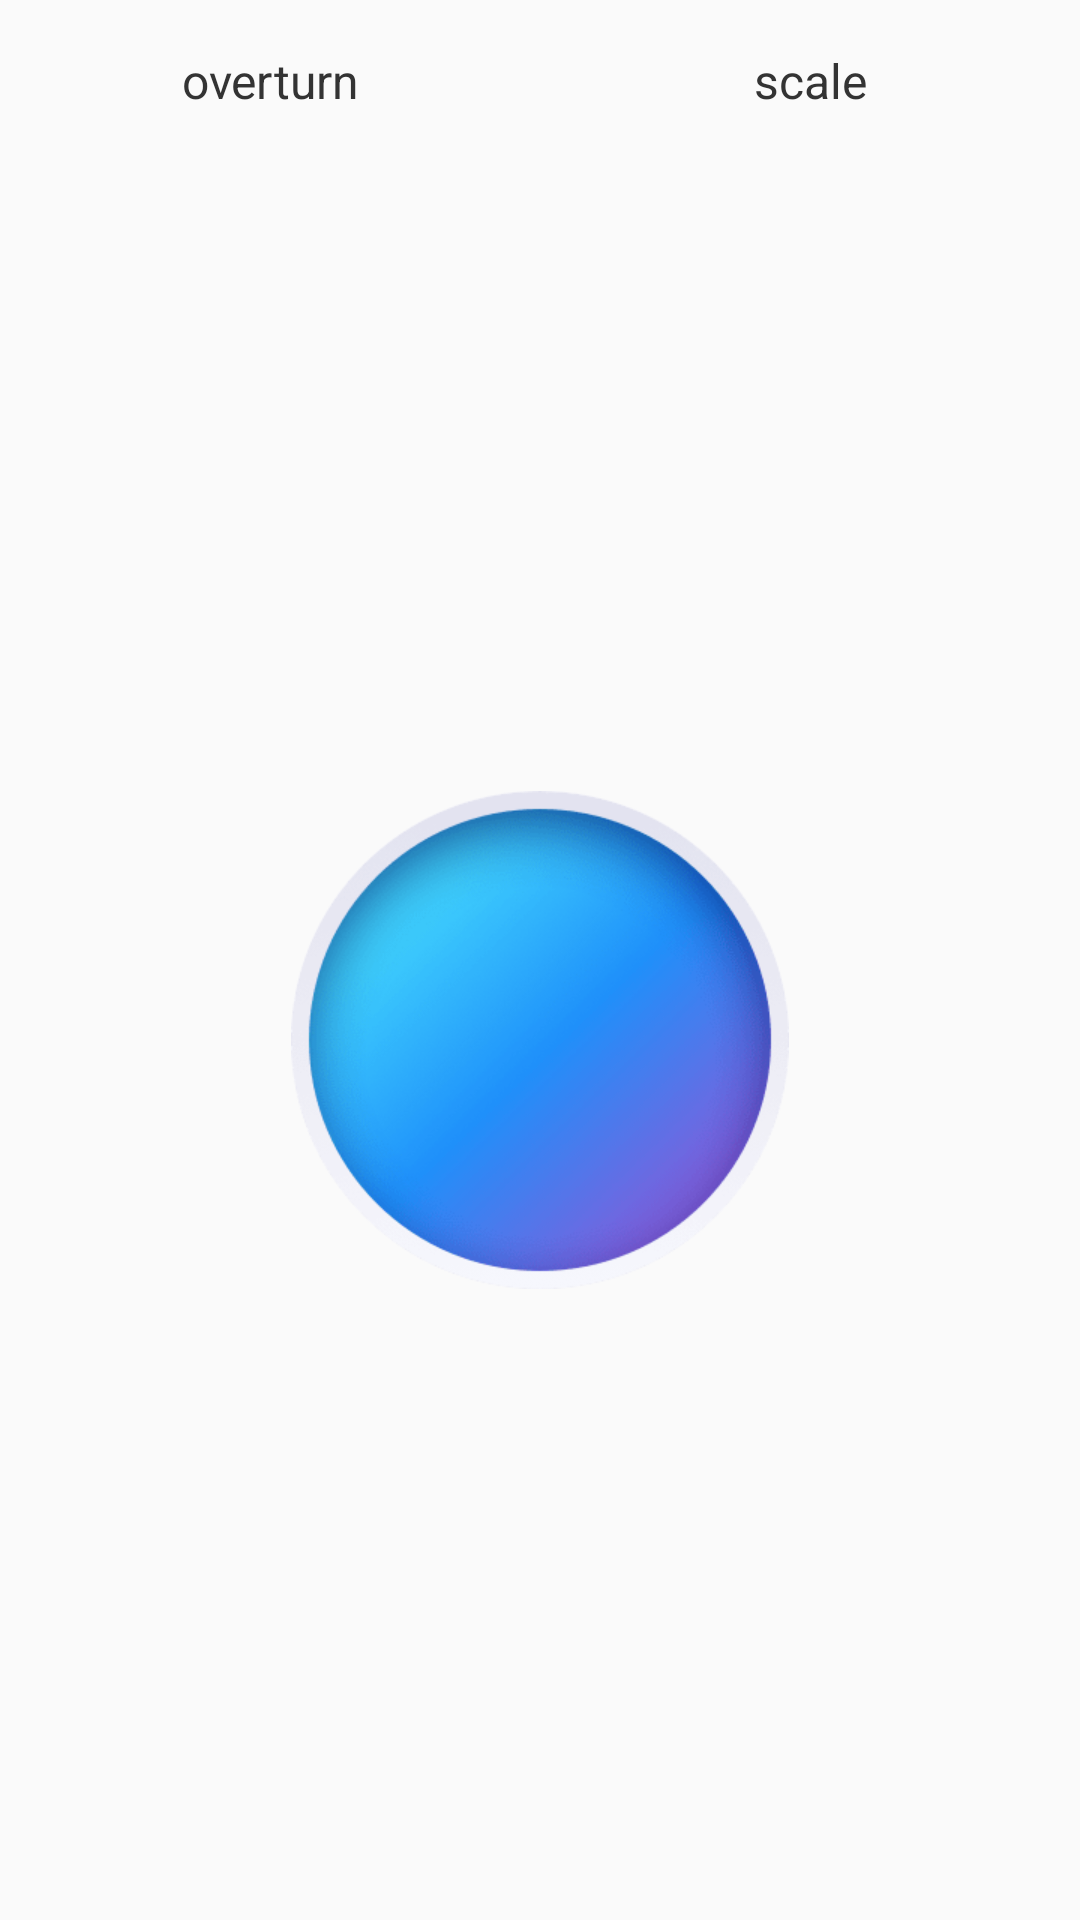

Produce the Android XML layout that renders to this screen, including the resource entries it uses.
<!-- AndroidManifest.xml: application theme ThemeAnimation -->
<!-- res/layout/activity_rotating_circle_view.xml -->
<?xml version="1.0" encoding="utf-8"?>
<LinearLayout xmlns:android="http://schemas.android.com/apk/res/android"
              android:layout_width="match_parent"
              android:layout_height="match_parent"
              android:orientation="vertical">


    <LinearLayout
        android:layout_width="match_parent"
        android:layout_height="wrap_content"
        android:orientation="horizontal">

        <TextView
            style="@style/view_animation_item"
            android:layout_width="0dp"
            android:layout_weight="1"
            android:gravity="center_horizontal"
            android:onClick="overturn"
            android:text="@string/overturn_view"/>

        <TextView
            style="@style/view_animation_item"
            android:layout_width="0dp"
            android:layout_weight="1"
            android:gravity="center_horizontal"
            android:onClick="scale"
            android:text="@string/scale_view"/>
    </LinearLayout>


    <RelativeLayout
        android:id="@+id/windmill_layout"
        android:layout_width="match_parent"
        android:layout_height="match_parent">


        <ImageView
            android:id="@+id/rotating_circle_bg"
            android:layout_width="wrap_content"
            android:layout_height="wrap_content"
            android:layout_centerInParent="true"
            android:src="@mipmap/gradient_icon"/>

        <ImageView
            android:id="@+id/rotating_windmill"
            android:layout_width="wrap_content"
            android:layout_height="wrap_content"
            android:layout_centerInParent="true"
            android:src="@mipmap/windmill_icon"
            android:visibility="invisible"/>

    </RelativeLayout>


    <include
        layout="@layout/ad_item"/>

</LinearLayout>
<!-- res/layout/ad_item.xml (included above) -->
<?xml version="1.0" encoding="utf-8"?>
<RelativeLayout xmlns:android="http://schemas.android.com/apk/res/android"
                android:layout_width="match_parent"
                android:layout_height="match_parent"

    >


    <LinearLayout
        android:id="@+id/ad_item"
        android:layout_width="match_parent"
        android:layout_height="wrap_content"
        android:layout_centerInParent="true"
        android:layout_marginLeft="30dp"
        android:layout_marginRight="30dp"
        android:orientation="vertical">

        <ImageView
            android:id="@+id/activity_shortcut_ad_image_view"
            android:layout_width="match_parent"
            android:layout_height="180dp"
            android:scaleType="fitXY"
            android:src="@mipmap/default_ad"/>


        <TextView
            android:id="@+id/activity_shortcut_ad_title"
            android:layout_width="match_parent"
            android:layout_height="wrap_content"
            android:layout_marginLeft="8dp"
            android:layout_marginTop="16dp"
            android:text="百花山"
            android:textColor="@color/view_animation_item_text_color"
            android:textSize="16sp"/>


        <TextView
            android:id="@+id/activity_shortcut_ad_description"
            android:layout_width="match_parent"
            android:layout_height="wrap_content"
            android:layout_marginLeft="8dp"
            android:layout_marginTop="10dp"
            android:ellipsize="end"
            android:lineSpacingExtra="5dp"
            android:lines="2"
            android:text="百花山的风景资源分为百花山主峰景区、百花草甸景区、望海楼景区、百花山云海、百花山云"
            android:textColor="@color/view_animation_item_text_color"
            android:textSize="14sp"/>


        <Button
            android:id="@+id/activity_shortcut_ad_install"
            android:layout_width="match_parent"
            android:layout_height="wrap_content"
            android:layout_marginBottom="8dp"
            android:layout_marginLeft="8dp"
            android:layout_marginRight="8dp"
            android:layout_marginTop="16dp"
            android:background="@drawable/install_btn_selector"
            android:ellipsize="end"
            android:lines="1"
            android:paddingBottom="11dp"
            android:paddingTop="11dp"
            android:text="@string/install"
            android:textColor="@color/white"
            android:textSize="18sp"/>
    </LinearLayout>

</RelativeLayout>
<!-- resources referenced by this layout -->
<resources>
  <color name="view_animation_item_text_color">#333333</color>
  <color name="white">#ffffff</color>
  <!-- drawable install_btn_selector (drawable) -->
  <?xml version="1.0" encoding="utf-8"?>
  <selector xmlns:android="http://schemas.android.com/apk/res/android">
  
      <item android:state_pressed="true" android:drawable="@drawable/install_btn_pressed"/>
      <item android:drawable="@drawable/install_btn_normal"/>
  
  </selector>
  <!-- mipmap gradient_icon: png bitmap (mipmap-hdpi, 8024 bytes) -->
  <!-- mipmap windmill_icon: png bitmap (mipmap-mdpi, 2302 bytes) -->
  <string name="install">install</string>
  <string name="overturn_view">overturn</string>
  <string name="scale_view">scale</string>
  <style name="view_animation_item">
          <item name="android:layout_width">match_parent</item>
          <item name="android:layout_height">wrap_content</item>
          <item name="android:padding">@dimen/view_animation_item_padding</item>
          <item name="android:textSize">@dimen/view_animation_item_text_size</item>
          <item name="android:textColor">@color/view_animation_item_text_color</item>
      </style>
  <style name="ThemeAnimation" parent="Theme.AppCompat.Light.NoActionBar">
          <item name="colorPrimary">@color/colorPrimary</item>
          <item name="colorAccent">@color/colorAccent</item>
          <item name="android:textAllCaps">false</item>
      </style>
  <!-- drawable install_btn_pressed (drawable) -->
  <?xml version="1.0" encoding="utf-8"?>
  <shape xmlns:android="http://schemas.android.com/apk/res/android"
         android:shape="rectangle">
      <solid android:color="@color/install_btn_bg_pressed"/>
      <corners android:radius="10px"/>
  
  </shape>
  <!-- drawable install_btn_normal (drawable) -->
  <?xml version="1.0" encoding="utf-8"?>
  <shape xmlns:android="http://schemas.android.com/apk/res/android"
         android:shape="rectangle">
      <solid android:color="@color/install_btn_bg"/>
      <corners android:radius="10px"/>
  
  </shape>
  <dimen name="view_animation_item_padding">16dp</dimen>
  <dimen name="view_animation_item_text_size">16sp</dimen>
  <color name="colorPrimary">#3F51B5</color>
  <color name="colorAccent">#FF4081</color>
  <color name="install_btn_bg_pressed">#FF8400</color>
  <color name="install_btn_bg">#FFFF9900</color>
</resources>
